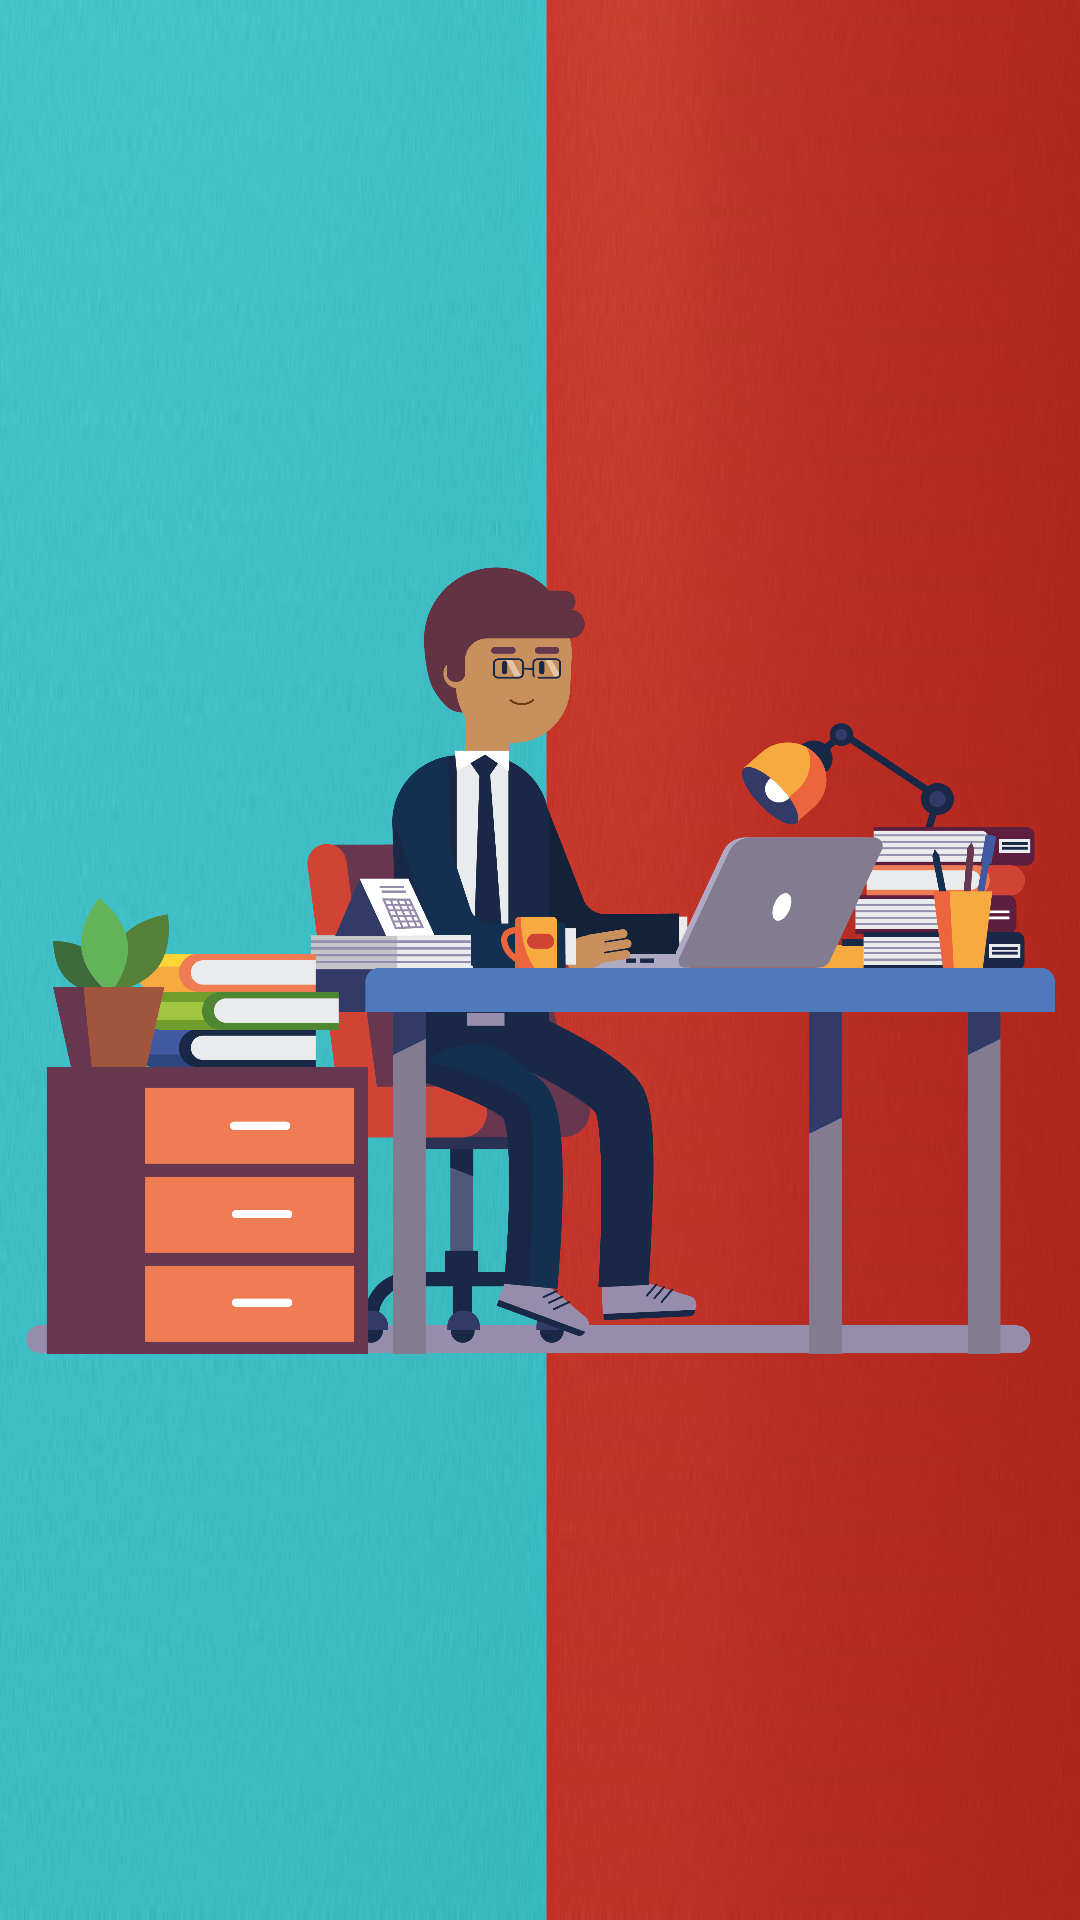

Write the Android layout XML for this screen, with the resource values it uses.
<!-- AndroidManifest.xml: application theme Theme.LeaveManagementSystem -->
<!-- res/layout/activity_splash__screen.xml -->
<?xml version="1.0" encoding="utf-8"?>
<androidx.constraintlayout.widget.ConstraintLayout xmlns:android="http://schemas.android.com/apk/res/android"
    xmlns:app="http://schemas.android.com/apk/res-auto"
    xmlns:tools="http://schemas.android.com/tools"
    android:layout_width="match_parent"
    android:layout_height="match_parent"
    android:background="@drawable/colored"
    tools:context=".Splash_Screen">

    <ImageView
        android:id="@+id/imageView_splash"
        android:layout_width="343dp"
        android:layout_height="355dp"
        app:layout_constraintBottom_toBottomOf="parent"
        app:layout_constraintEnd_toEndOf="parent"
        app:layout_constraintStart_toStartOf="parent"
        app:layout_constraintTop_toTopOf="parent"
        app:srcCompat="@drawable/work"
        tools:ignore="ContentDescription" />
</androidx.constraintlayout.widget.ConstraintLayout>
<!-- resources referenced by this layout -->
<resources>
  <!-- drawable colored: png bitmap (drawable-v24, 163827 bytes) -->
  <!-- drawable work: png bitmap (drawable, 183567 bytes) -->
  <style name="Theme.LeaveManagementSystem" parent="Theme.MaterialComponents.DayNight.DarkActionBar">
          
          <item name="colorPrimary">@color/purple_500</item>
          <item name="colorPrimaryVariant">@color/purple_700</item>
          <item name="colorOnPrimary">@color/white</item>
          
          <item name="colorSecondary">@color/teal_200</item>
          <item name="colorSecondaryVariant">@color/teal_700</item>
          <item name="colorOnSecondary">@color/black</item>
          
          <item name="android:statusBarColor" tools:targetApi="l">?attr/colorPrimaryVariant</item>
          
      </style>
  <color name="purple_500">#FF6200EE</color>
  <color name="purple_700">#FF3700B3</color>
  <color name="white">#FFFFFFFF</color>
  <color name="teal_200">#FF03DAC5</color>
  <color name="teal_700">#FF018786</color>
  <color name="black">#FF000000</color>
</resources>
